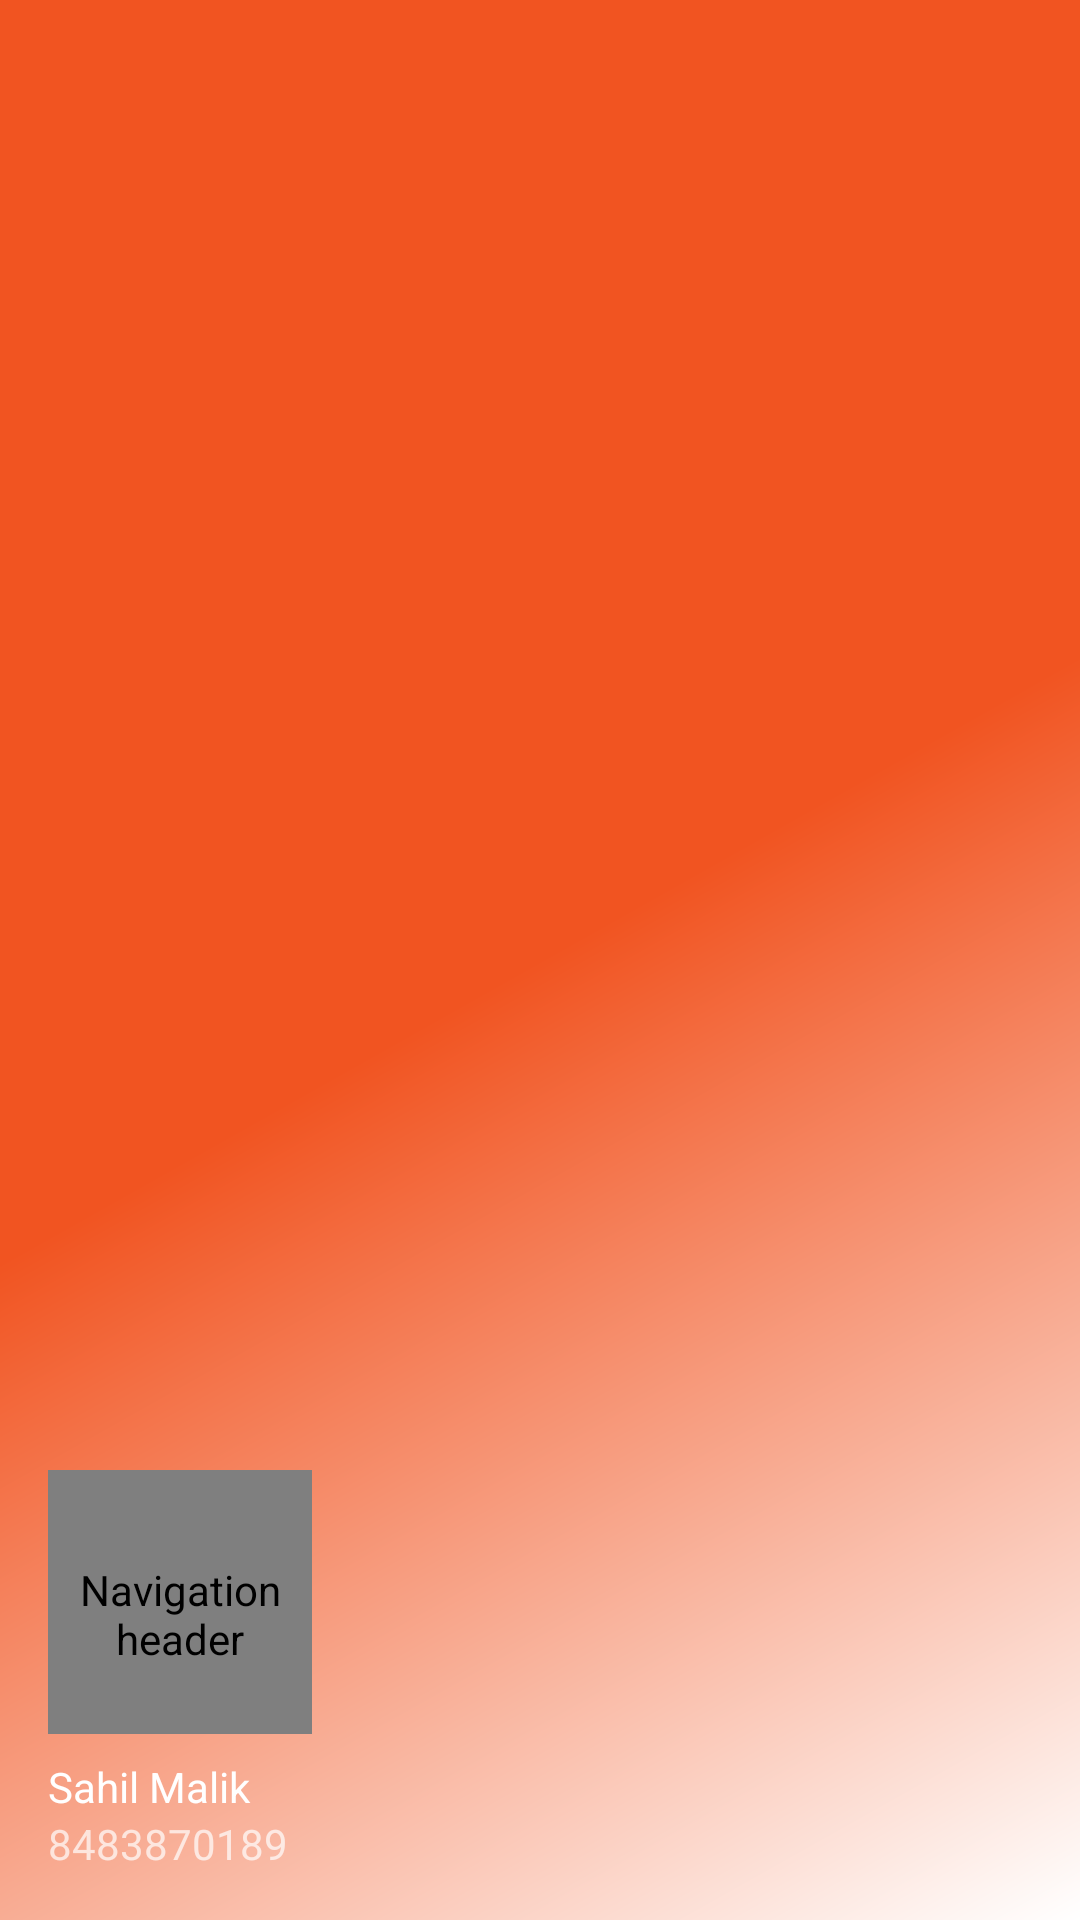

The Android layout XML behind this screen, and the referenced resources:
<!-- AndroidManifest.xml: application theme AppTheme -->
<!-- res/layout/nav_header_profile.xml -->
<?xml version="1.0" encoding="utf-8"?>
<LinearLayout xmlns:android="http://schemas.android.com/apk/res/android"
    xmlns:app="http://schemas.android.com/apk/res-auto"
    android:layout_width="match_parent"
    android:layout_height="@dimen/nav_header_height"
    android:background="@drawable/side_nav_bar"
    android:gravity="bottom"
    android:orientation="vertical"
    android:paddingLeft="@dimen/activity_horizontal_margin"
    android:paddingTop="@dimen/activity_vertical_margin"
    android:paddingRight="@dimen/activity_horizontal_margin"
    android:paddingBottom="@dimen/activity_vertical_margin"
    android:theme="@style/ThemeOverlay.AppCompat.Dark">


    <de.hdodenhof.circleimageview.CircleImageView
        android:id="@+id/imageView"
        android:layout_width="88dp"
        android:layout_height="88dp"
        android:contentDescription="@string/nav_header_desc"
        android:paddingTop="@dimen/nav_header_vertical_spacing"
        android:src="@drawable/profile_image"/>

    <TextView
        android:layout_width="match_parent"
        android:layout_height="wrap_content"
        android:paddingTop="@dimen/nav_header_vertical_spacing"
        android:text="Sahil Malik"
        android:textAppearance="@style/TextAppearance.AppCompat.Body1" />

    <TextView
        android:id="@+id/textView"
        android:layout_width="wrap_content"
        android:layout_height="wrap_content"
        android:text="8483870189" />

</LinearLayout>
<!-- resources referenced by this layout -->
<resources>
  <dimen name="activity_horizontal_margin">16dp</dimen>
  <dimen name="activity_vertical_margin">16dp</dimen>
  <dimen name="nav_header_height">176dp</dimen>
  <dimen name="nav_header_vertical_spacing">8dp</dimen>
  <!-- drawable profile_image: png bitmap (drawable, 123253 bytes) -->
  <!-- drawable side_nav_bar (drawable) -->
  <shape xmlns:android="http://schemas.android.com/apk/res/android"
      android:shape="rectangle">
      <gradient
          android:angle="135"
          android:centerColor="#f15421"
          android:endColor="#f15421"
          android:startColor="#ffffff"
          android:type="linear" />
  </shape>
  <string name="nav_header_desc">Navigation header</string>
  <style name="AppTheme" parent="Theme.AppCompat.Light.NoActionBar">
          
          <item name="colorPrimary">@color/colorPrimary</item>
          <item name="colorPrimaryDark">@color/colorPrimaryDark</item>
          <item name="colorAccent">@color/colorAccent</item>
      </style>
  <color name="colorPrimary">#f15421</color>
  <color name="colorPrimaryDark">#ff8106</color>
  <color name="colorAccent">#f15421</color>
</resources>
